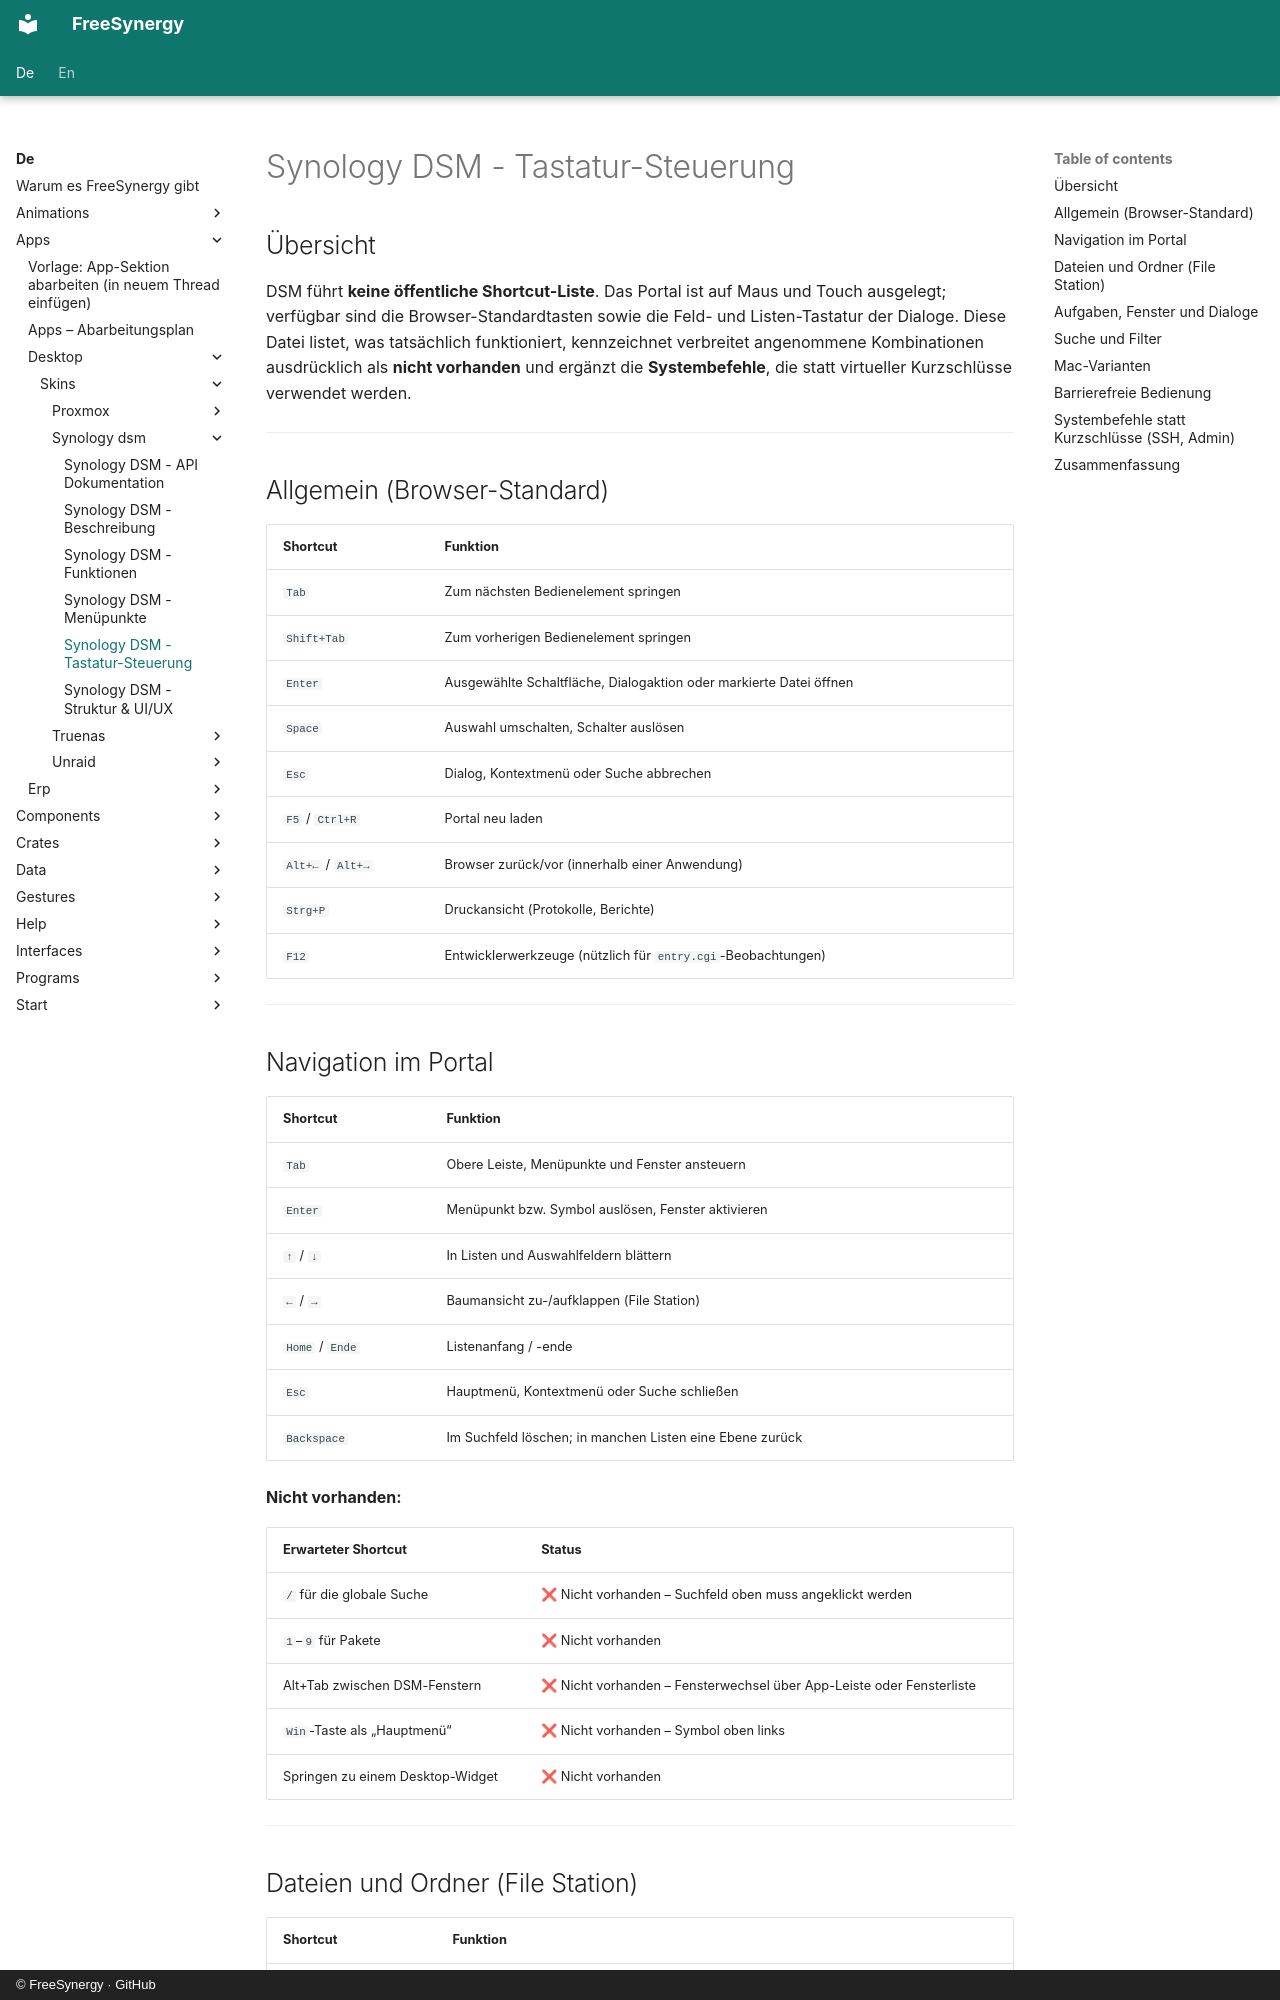

repository: FreeSynergy/fs-documentation · page: de/apps/desktop/skins/synology-dsm/shortcuts/index.html · generator: mkdocs · copyright: © FreeSynergy · GitHub

# Synology DSM - Tastatur-Steuerung

## Übersicht

DSM führt **keine öffentliche Shortcut-Liste**. Das Portal ist auf Maus und Touch ausgelegt; verfügbar sind die Browser-Standardtasten sowie die Feld- und Listen-Tastatur der Dialoge. Diese Datei listet, was tatsächlich funktioniert, kennzeichnet verbreitet angenommene Kombinationen ausdrücklich als **nicht vorhanden** und ergänzt die **Systembefehle**, die statt virtueller Kurzschlüsse verwendet werden.

---

## Allgemein (Browser-Standard)

| Shortcut | Funktion |
|----------|----------|
| `Tab` | Zum nächsten Bedienelement springen |
| `Shift+Tab` | Zum vorherigen Bedienelement springen |
| `Enter` | Ausgewählte Schaltfläche, Dialogaktion oder markierte Datei öffnen |
| `Space` | Auswahl umschalten, Schalter auslösen |
| `Esc` | Dialog, Kontextmenü oder Suche abbrechen |
| `F5` / `Ctrl+R` | Portal neu laden |
| `Alt+←` / `Alt+→` | Browser zurück/vor (innerhalb einer Anwendung) |
| `Strg+P` | Druckansicht (Protokolle, Berichte) |
| `F12` | Entwicklerwerkzeuge (nützlich für `entry.cgi`-Beobachtungen) |

---

## Navigation im Portal

| Shortcut | Funktion |
|----------|----------|
| `Tab` | Obere Leiste, Menüpunkte und Fenster ansteuern |
| `Enter` | Menüpunkt bzw. Symbol auslösen, Fenster aktivieren |
| `↑` / `↓` | In Listen und Auswahlfeldern blättern |
| `←` / `→` | Baumansicht zu-/aufklappen (File Station) |
| `Home` / `Ende` | Listenanfang / -ende |
| `Esc` | Hauptmenü, Kontextmenü oder Suche schließen |
| `Backspace` | Im Suchfeld löschen; in manchen Listen eine Ebene zurück |

**Nicht vorhanden:**

| Erwarteter Shortcut | Status |
|---------------------|--------|
| `/` für die globale Suche | ❌ Nicht vorhanden – Suchfeld oben muss angeklickt werden |
| `1`–`9` für Pakete | ❌ Nicht vorhanden |
| Alt+Tab zwischen DSM-Fenstern | ❌ Nicht vorhanden – Fensterwechsel über App-Leiste oder Fensterliste |
| `Win`-Taste als „Hauptmenü“ | ❌ Nicht vorhanden – Symbol oben links |
| Springen zu einem Desktop-Widget | ❌ Nicht vorhanden |

---
